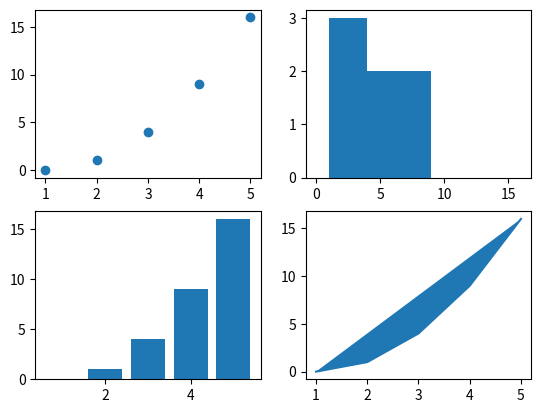

Write Python code to recreate this figure.
import matplotlib.pyplot as plt
import numpy as np
import pandas as pd

x = [1,2,3,4,5]
y = [i*i for i in range(len(x))]
print(y)

##plt.scatter(x,y)
##plt.fill(x,y, color='red')
##plt.bar(x,y)

plt.subplot(2,2,1)
plt.scatter(x,y)
plt.subplot(2,2,2)
plt.hist(x,y)
plt.subplot(2,2,3)
plt.bar(x,y)
plt.subplot(2,2,4)
plt.fill(x,y)
plt.subplot(2,2,4)
plt.polar(x,y)

plt.show()
